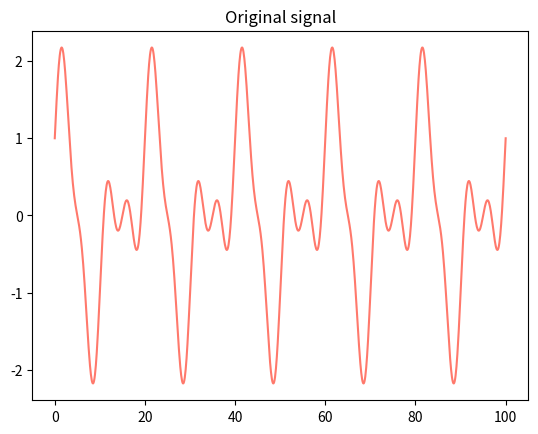
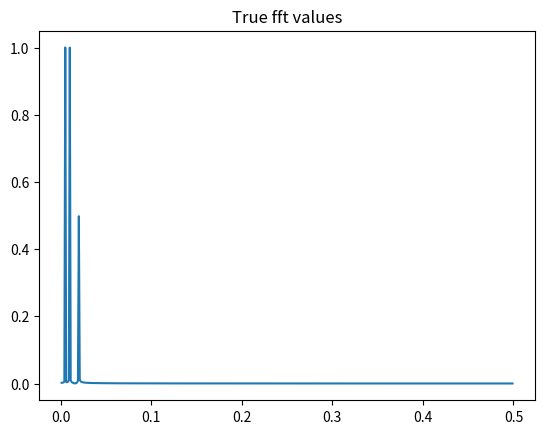

Generate these figures, in order, with matplotlib:
import numpy as np
import matplotlib.pyplot as plt
from numpy.fft import fft, fftfreq, ifft

##Setup for domain
#number of points

n =1000

#distance (in metres) or time period (in seconds)

Lx = 100

#angular frequency

omg = 2.0*np.pi/Lx

##creating individual signals
x=np.linspace(0,Lx,n)
y1=1.0*np.cos(5.0*omg*x)
y2=1.0*np.sin(10.0*omg*x)
y3=0.5*np.sin(20.0*omg*x)

##full signal
y=y1+y2+y3

print(5*omg)
print(10*omg)
print(20*omg)

#preparatory steps
#creates all the necessary frequencies
freqs = fftfreq(n)

#mask array to be used for power spectra
#ignoring half the values, as they are complex conjugates of the other
mask = freqs>0

##FFT and power spectra calculations
##fft values
fft_vals = fft(y)

##true theoretical fft
fft_theo = 2.0*np.abs(fft_vals/n)

plt.figure(1)
plt.title('Original signal')
plt.plot(x,y,color='xkcd:salmon', label = 'original')


plt.figure(2)
plt.plot(freqs[mask], fft_theo[mask], label='true fft values')
plt.title('True fft values')
plt.show()
